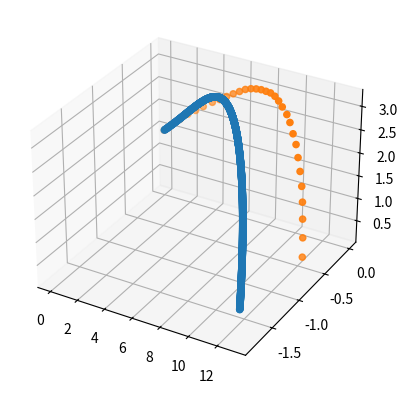

Here is the Python script that generated this plot:
from mpl_toolkits import mplot3d
import numpy as np
import matplotlib.pyplot as plt
import random

#Disc parameters
d=0.217 #diameter (m)
A=np.pi*d*d/4 #planform area (m^2)
m=0.165 #mass (kg)

#environmental parameters
p=1.225 #air density (kg/m^3)
dt=0.001 #change in time (s)
t=0 #time (s)
g=9.809 #acceleration due to gravity

# positions
x=0 # distance in the forward direction
xarray=[]
xreal=[0.00,0.64,1.32,1.95,2.58,3.16,3.88,4.45,4.98,5.50,5.99,6.46,6.91,7.34,7.76,8.16,8.54,8.92,9.26,9.60,10.01,10.31,10.63,10.93,11.18,11.43,11.67,11.86,12.01,12.17,12.29]
y=0 # distance side to side
yarray=[]
yreal=[0.000,-0.019,-0.016,-0.027,-0.037,-0.037,-0.047,-0.053,-0.058,-0.068,-0.076,-0.088,-0.100,-0.114,-0.130,-0.144,-0.159,-0.177,-0.195,-0.216,-0.236,-0.255,-0.278,-0.297,-0.321,-0.343,-0.369,-0.399,-0.428,-0.460,-0.491]
z=1.5 # distance up and down
zarray=[]
zreal=[1.500778596,1.694447219,1.8704778,2.040669744,2.184038196,2.315542399,2.474147003,2.583413632,2.696371647,2.804309518,2.899432327,2.990600493,3.052135866,3.093951236,3.124581516,3.134631272,3.143358616,3.119087396,3.062651067,2.983128296,2.873823206,2.747329604,2.555346906,2.368935257,2.133707902,1.878662512,1.602961763,1.306896349,0.978493692,0.613360345,0.228025234]
#angles (all in radians)
anglevtheta=0 #angle of velocity around x/y plane (earth frame)
anglevphi=0 #elevation angle of velocity (deviation up from horizontal) (earth frame)

discaxistheta=3.751921 #measured with respect to anglev (x/y plane)(precession angles)(wind frame)(this is initial theta angle 3/2pi is sloped directly right, )
discaxisphi=0.163633 #measured with respect to anglev (vertical deviation)(precession angles)(wind frame)

angleroll=0 #measures the roll side to side of the disc with respect to the direction of velocity of the disc (aviation angles)(wind frame)
anglepitch=0 #measures the pitch of the disk fore and back with respect to the direction of the velocity of the disc. ***AKA AOA*** (aviation angles)(wind frame)

#other angular stuff
vangular=8 #angular velocity of disc in Hz (body frame)
precession=0 #rate of precession per second. likely in degrees. (wind frame)

#Coefficients
Cl0=1.100557
Cla=0.801844 #coefficient for use in lift (dependent on aoa)
Cl=0
def getCl (Cl0,Cla,anglepitch,anglevphi):
	Cl=(Cl0+(Cla*(anglepitch+anglevphi-(np.pi/2)))) #constant lift coeff***
	#print(-anglevphi+(np.pi/2))
	return(Cl)
Cd0=0.313422
Cda=0.828133 #coefficient for use in drag (dependent on aoa)
Cd=0
def getCd (Cd0,Cda,anglepitch,anglevphi): #***
	Cd=(Cd0+(Cda*((anglepitch+anglevphi-(np.pi/2))**2))) #constant drag coeff***
	return(Cd)
Cr=0.0679008 #constant roll coeff
#***Cra=0 #coefficient for use in roll (dependent on anglephi probably)

# velocities
vx=9.57
vy=0
vz=2.61
vmag=0 #magnitude of velocity

#accelerations
ax=0
ay=0
az=0

Grav=0
Lift=0
Liftup=0
Liftside=0
Drag=0

#Accelerations
def getxAcceleration (Drag,anglevphi,anglevtheta,Liftup,Liftside,m):
	ax=((Drag*(-np.sin(anglevphi)*np.cos(anglevtheta))+(Liftup*(-np.cos(anglevphi)*np.cos(anglevtheta))))+(Liftside*(np.sin(anglevtheta))))/m
	#print(Drag*(-np.sin(anglevphi)*np.cos(anglevtheta)))
	#print(Drag)
	return(ax)
def getyAcceleration (Drag,anglevtheta,anglevphi,Liftup,Liftside,m):
	ay=((Drag*(-np.sin(anglevphi)*np.sin(anglevtheta)))+(Liftup*(-np.cos(anglevphi)*np.sin(anglevtheta)))+(Liftside*(np.cos(anglevtheta))))/m
	return(ay)
def getzAcceleration (Drag,anglevphi,Liftup,Grav,m):
	az=((Drag*(-np.cos(anglevphi)))+(Liftup*(np.sin(anglevphi)))-(Grav))/m
	#print(Drag*(-np.cos(anglevphi)))
	#print(Liftup)
	#print("phiv",anglevphi)
	#print("Liftup",Liftup*(np.sin(anglevphi)))
	return(az)

#Velocities
def getxVelocity (ax,vx):
	vx=vx+ax*dt
	return(vx)
def getyVelocity (ay,vy):
	vy=vy+ay*dt
	return(vy)
def getzVelocity (az,vz):
	vz=vz+az*dt
	return(vz)
def getVelocityMagnitude (vx,vy,vz):
	vmag=np.sqrt((vx*vx)+(vy*vy)+(vz*vz)) #velocity magnitude = sqrt(vx^2+vy^2+vz^2)
	return (vmag)

#Positions
def getxPosition (vx,x):
	x=x+vx*dt
	return(x)
def getyPosition (vy,y):
	y=y+vy*dt
	return(y)
def getzPosition (vz,z):
	z=z+vz*dt
	return(z)

#Coefficients
def getCoeffLift (Cl,Cl0,Cla,anglepitch):
	Cl=Cl0+Cla*anglepitch
	#print(Cl)
	return(Cl)
def getCoeffDrag (Cd,Cd0,Cda,anglepitch):
	Cd=Cd0+Cda*anglepitch*anglepitch
	return(Cd)

#Forces
def getGravity (g,m):
	Grav=m*g
	return(Grav)
def getLift (Cl,A,p,vmag):
	Lift=(Cl*A*p*vmag*vmag)/2
	#print('Lift',Lift)
	#print(Cl)
	return (Lift)
def getLiftup(Lift,angleroll,Liftup):
	Liftup=Lift*(np.cos(angleroll))
	return (Liftup)
def getLiftside(Lift,angleroll,Liftside):
	Liftside=Lift*(np.sin(angleroll))
	#print('angleroll',angleroll)
	return(Liftside)
def getDrag (Cd,A,p,vmag):
	Drag=(Cd*A*p*vmag*vmag)/2
	return (Drag)

#AngularChanges
def getPrecession (p,vmag,A,Cra,m,d,vangular):
	precession=(p*vmag*vmag*A*Cra)/(m*d/2*vangular)
	return (precession)
def getPolarTheta (discaxistheta,precession):
	discaxistheta=discaxistheta+precession*dt
	return(discaxistheta)
def getAnglePitch (discaxistheta,discaxisphi,anglepitch):
	anglepitch=(np.arcsin(-np.cos(discaxistheta)*np.tan(discaxisphi)))
	return(anglepitch)
def getAngleRoll (discaxistheta,discaxisphi,angleroll):
	angleroll=(np.arcsin(np.sin(discaxistheta)*np.tan(discaxisphi)))
	return(angleroll)
def getAngleVelocityTheta (vx,vy):
	anglevtheta=(np.arctan(vy/vx))
	return(anglevtheta)
def getAngleVelocityPhi (vz,vmag):
	anglevphi=(np.arccos(vz/vmag))
	return(anglevphi)

while t<2.0: #main loop
		

	##########################################
	vmag=(getVelocityMagnitude (vx,vy,vz)) #update magnitude of velocity
	#print(vmag)
	anglevtheta=(getAngleVelocityTheta (vx,vy))
	#print(anglevtheta)
	anglevphi=(getAngleVelocityPhi (vz,vmag))
	#print(anglevphi)
	precession=(getPrecession(p,vmag,A,Cr,m,d,vangular)) #update precession rate
	discaxistheta=(getPolarTheta (discaxistheta,precession)) #update angle of precession of disc
	anglepitch=(getAnglePitch (discaxistheta,discaxisphi,anglepitch))
	#print(anglepitch)
	angleroll=(getAngleRoll (discaxistheta,discaxisphi,angleroll))
	Cd=getCd(Cd0,Cda,anglepitch,anglevphi) #****
	#print(Cd)
	Cl=getCl(Cl0,Cla,anglepitch,anglevphi) #****
	#print(Cl)
	Drag=getDrag (Cd,A,p,vmag)
	#print(Drag)
	Grav=getGravity (g,m)
	#print(Grav)
	Lift=getLift (Cl,A,p,vmag)
	#print(Lift)
	Liftup=getLiftup(Lift,angleroll,Liftup)
	#print(Liftup)
	Liftside=getLiftside(Lift,angleroll,Liftside)
	#print("side",Liftside)
	ax=getxAcceleration (Drag,anglevphi,anglevtheta,Liftup,Liftside,m)
	#print(ax)
	ay=getyAcceleration (Drag,anglevtheta,anglevphi,Liftup,Liftside,m)
	az=getzAcceleration (Drag,anglevphi,Liftup,Grav,m)	

	vx=getxVelocity (ax,vx)
	vy=getyVelocity (ay,vy)
	vz=getzVelocity (az,vz)
	
	x=getxPosition (vx,x)
	xarray.append(x)
	y=getyPosition (vy,y)
	yarray.append(y)
	z=getzPosition (vz,z)
	zarray.append(z)
	t=t+dt
	
	#print(t)
	#Sets 3d plane
#print(xarray)
fig= plt.figure()
axis=plt.axes(projection="3d")
	#plots points on 3d plane using the three arrays from above
	#Remember to add colour changing points to make the graph nicer
axis.scatter3D(xarray,yarray,zarray,'bo');
axis.scatter3D(xreal,yreal,zreal,'r+')
plt.show()